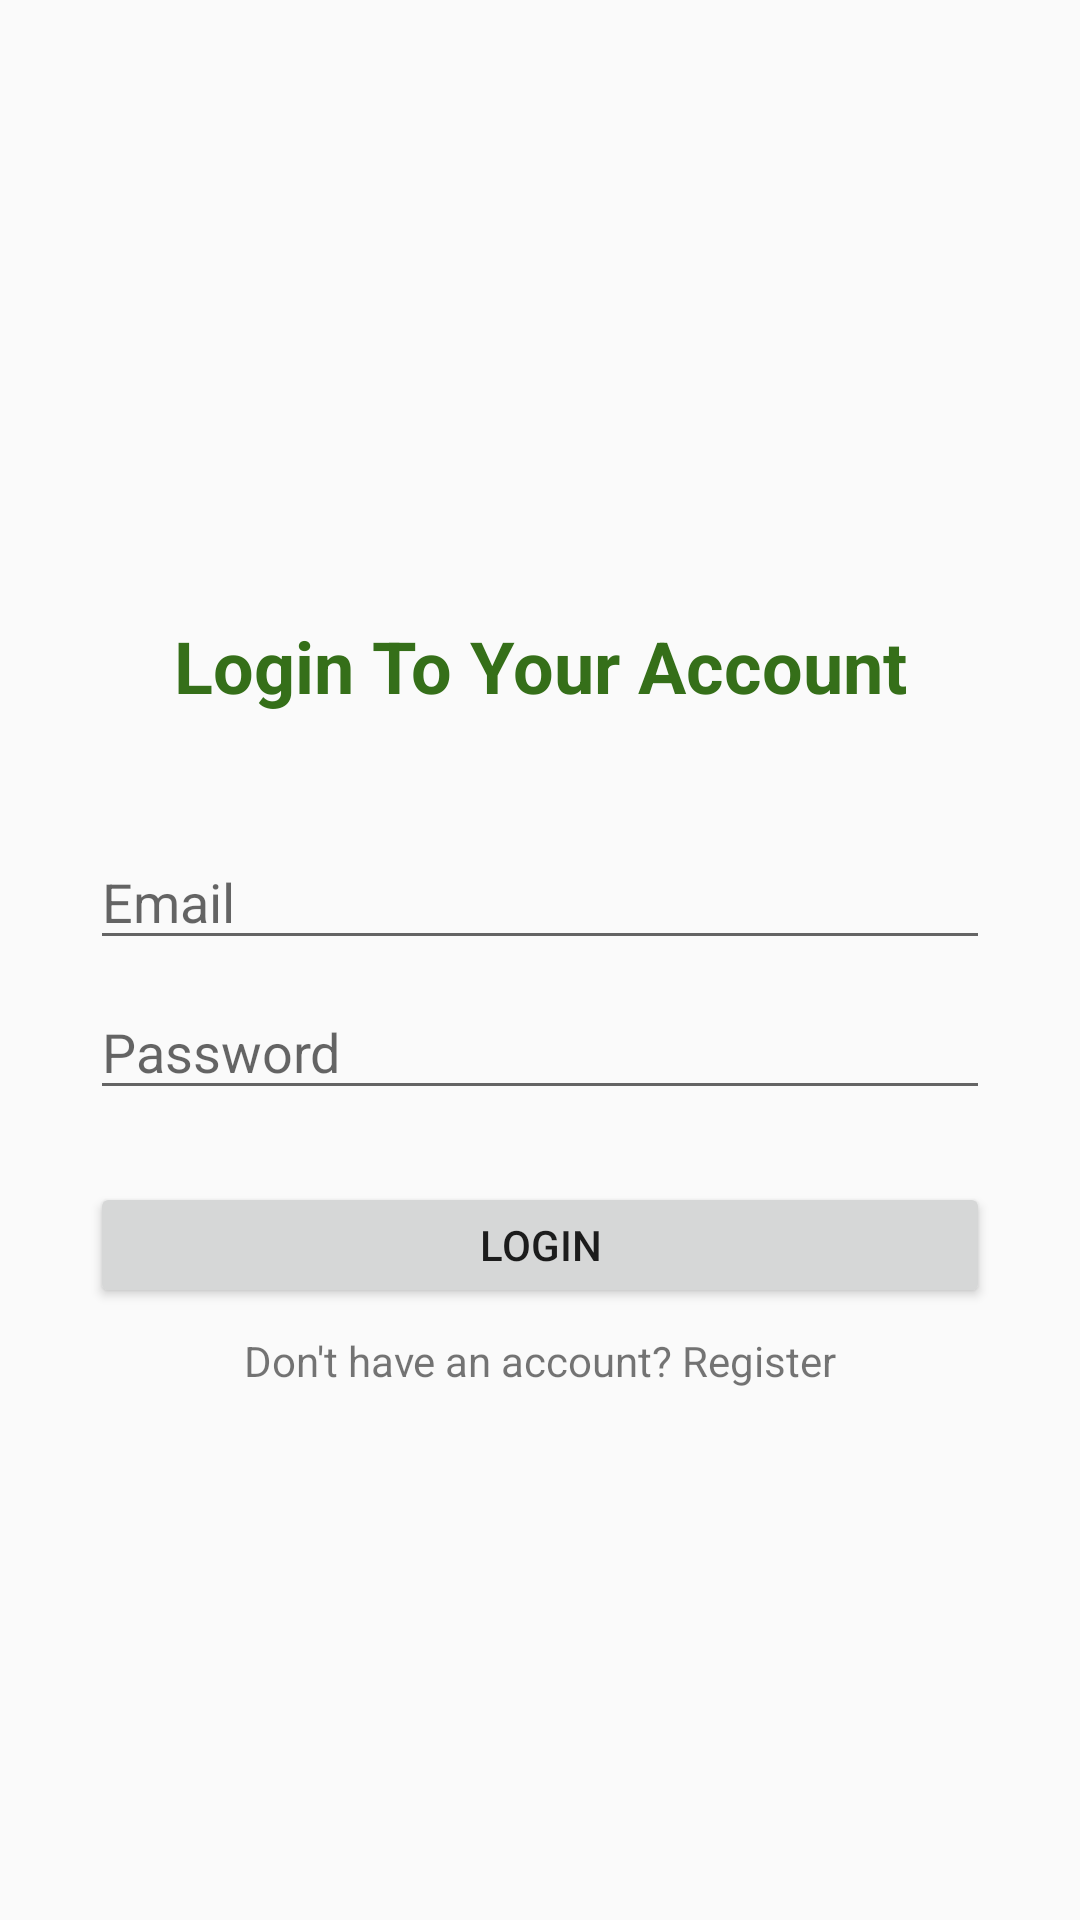

Write the Android layout XML for this screen, with the resource values it uses.
<!-- AndroidManifest.xml: activity theme AppTheme.NoActionBar -->
<!-- res/layout/activity_main.xml -->
<?xml version="1.0" encoding="utf-8"?>
<androidx.constraintlayout.widget.ConstraintLayout xmlns:android="http://schemas.android.com/apk/res/android"
    xmlns:app="http://schemas.android.com/apk/res-auto"
    xmlns:tools="http://schemas.android.com/tools"
    android:layout_width="match_parent"
    android:layout_height="match_parent"
    android:background="@drawable/bg"
    tools:context=".MainActivity">

    <EditText
        android:id="@+id/editText"
        android:layout_width="300dp"
        android:layout_height="42dp"
        android:layout_marginStart="8dp"
        android:layout_marginLeft="8dp"
        android:layout_marginTop="8dp"
        android:layout_marginEnd="8dp"
        android:layout_marginRight="8dp"
        android:layout_marginBottom="8dp"
        android:ems="10"
        android:hint="@string/email"
        android:inputType="textEmailAddress"
        app:layout_constraintBottom_toTopOf="@+id/editText4"
        app:layout_constraintEnd_toEndOf="parent"
        app:layout_constraintHorizontal_bias="0.5"
        app:layout_constraintStart_toStartOf="parent"
        app:layout_constraintTop_toTopOf="parent"
        app:layout_constraintVertical_chainStyle="packed" />

    <EditText
        android:id="@+id/editText4"
        android:layout_width="300dp"
        android:layout_height="42dp"
        android:ems="10"
        android:hint="@string/password"
        android:inputType="textPassword"
        app:layout_constraintBottom_toBottomOf="parent"
        app:layout_constraintEnd_toEndOf="@+id/editText"
        app:layout_constraintStart_toStartOf="@+id/editText"
        app:layout_constraintTop_toBottomOf="@+id/editText" />

    <TextView
        android:id="@+id/textView3"
        android:layout_width="wrap_content"
        android:layout_height="wrap_content"
        android:layout_marginBottom="40dp"
        android:text="@string/login_to_your_account"
        android:textColor="#356f19"
        android:textSize="24sp"
        android:textStyle="bold"
        app:layout_constraintBottom_toTopOf="@+id/editText"
        app:layout_constraintEnd_toEndOf="@+id/editText"
        app:layout_constraintStart_toStartOf="@+id/editText" />

    <ImageView
        android:id="@+id/imageView3"
        android:layout_width="0dp"
        android:layout_height="0dp"
        android:layout_marginTop="24dp"
        app:layout_constraintBottom_toTopOf="@+id/textView3"
        app:layout_constraintDimensionRatio="2:4"
        app:layout_constraintEnd_toEndOf="@+id/textView3"
        app:layout_constraintStart_toStartOf="@+id/textView3"
        app:layout_constraintTop_toTopOf="parent"
        app:srcCompat="@drawable/ic_todo" />

    <Button
        android:id="@+id/button"
        android:layout_width="300dp"
        android:layout_height="42dp"
        android:layout_marginTop="24dp"
        android:text="@string/login"
        app:layout_constraintEnd_toEndOf="@+id/editText4"
        app:layout_constraintHorizontal_bias="0.496"
        app:layout_constraintStart_toStartOf="@+id/editText4"
        app:layout_constraintTop_toBottomOf="@+id/editText4" />

    <TextView
        android:id="@+id/textView4"
        android:layout_width="wrap_content"
        android:layout_height="wrap_content"
        android:layout_marginTop="8dp"
        android:text="@string/don_t_have_an_account_register"
        app:layout_constraintEnd_toEndOf="@+id/button"
        app:layout_constraintStart_toStartOf="@+id/button"
        app:layout_constraintTop_toBottomOf="@+id/button" />

</androidx.constraintlayout.widget.ConstraintLayout>
<!-- resources referenced by this layout -->
<resources>
  <string name="don_t_have_an_account_register">Don\'t have an account? Register</string>
  <string name="email">Email</string>
  <string name="login">Login</string>
  <string name="login_to_your_account">Login To Your Account</string>
  <string name="password">Password</string>
  <style name="AppTheme.NoActionBar">
          <item name="windowActionBar">false</item>
          <item name="windowNoTitle">true</item>
      </style>
</resources>
